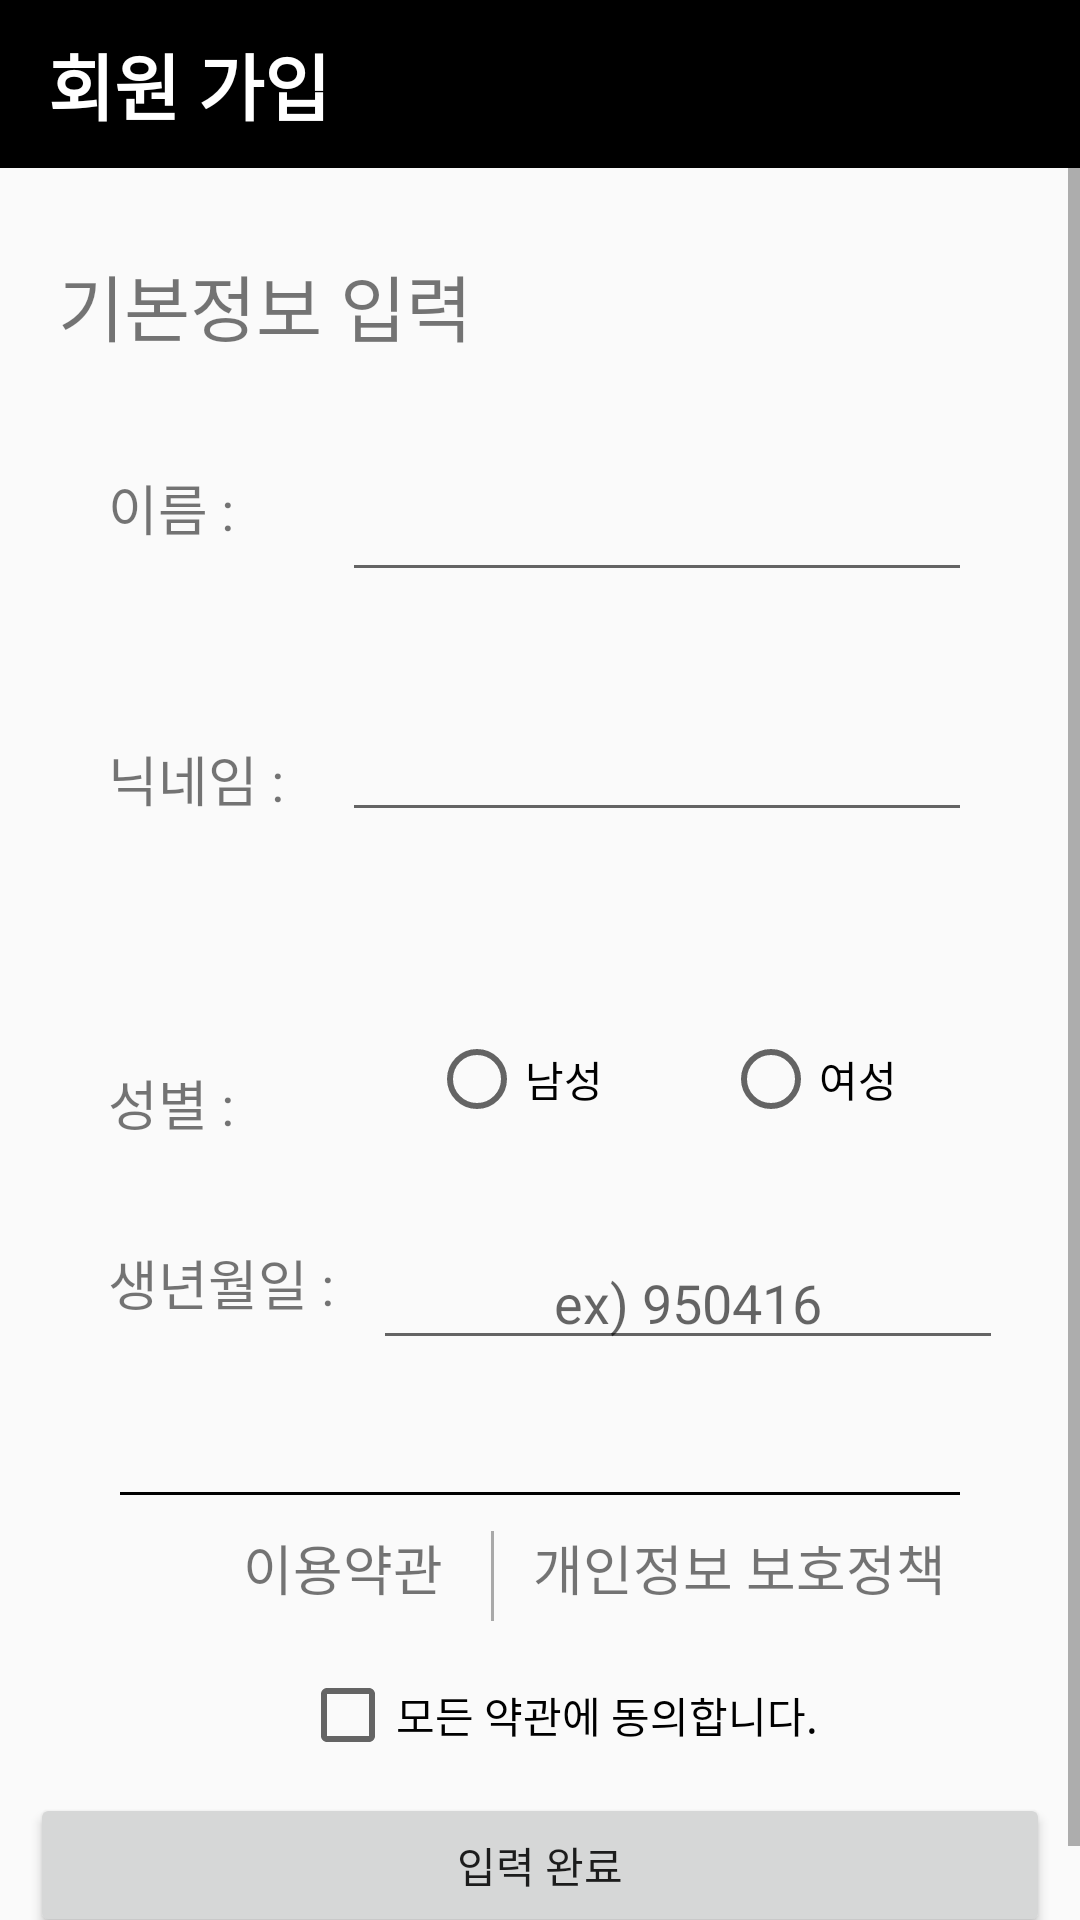

Android layout source for this screen:
<!-- AndroidManifest.xml: application theme AppTheme -->
<!-- res/layout/activity_user_basic_info.xml -->
<?xml version="1.0" encoding="utf-8"?>
<LinearLayout xmlns:android="http://schemas.android.com/apk/res/android"
    xmlns:app="http://schemas.android.com/apk/res-auto"
    xmlns:tools="http://schemas.android.com/tools"
    android:layout_width="match_parent"
    android:layout_height="match_parent"
    android:orientation="vertical"
    tools:context=".home.UserBasicInfo">

    <androidx.appcompat.widget.Toolbar
        android:id="@+id/toolbar_basic_info"
        android:layout_width="match_parent"
        android:layout_height="wrap_content"
        android:background="?attr/colorPrimary"
        android:minHeight="?attr/actionBarSize"
        android:theme="?attr/actionBarTheme">

        <TextView
            android:layout_width="wrap_content"
            android:layout_height="wrap_content"
            android:text="회원 가입"
            android:textColor="@color/white"
            android:textSize="24sp"
            android:textStyle="bold" />
    </androidx.appcompat.widget.Toolbar>

    <ScrollView
        android:id="@+id/scrollView"
        android:orientation="vertical"
        android:fillViewport="true"
        android:layout_width="match_parent"
        android:layout_height="wrap_content" >

        <androidx.constraintlayout.widget.ConstraintLayout
            android:layout_width="match_parent"
            android:layout_height="wrap_content"
            app:layout_constraintEnd_toEndOf="parent"
            app:layout_constraintHorizontal_bias="0.0"
            app:layout_constraintStart_toStartOf="parent"
            app:layout_constraintTop_toBottomOf="@id/scrollView">


            <TextView
                android:id="@+id/textView50"
                android:layout_width="wrap_content"
                android:layout_height="wrap_content"
                android:layout_marginTop="100dp"
                android:text="이름 :"
                android:textSize="18sp"
                app:layout_constraintEnd_toStartOf="@+id/text_view_user_name"
                app:layout_constraintStart_toStartOf="parent"
                app:layout_constraintTop_toTopOf="parent" />

            <TextView
                android:id="@+id/textView51"
                android:layout_width="wrap_content"
                android:layout_height="wrap_content"
                android:layout_marginTop="64dp"
                android:text="닉네임 :"
                android:textSize="18sp"
                app:layout_constraintEnd_toEndOf="@+id/textView50"
                app:layout_constraintHorizontal_bias="0.0"
                app:layout_constraintStart_toStartOf="@+id/textView50"
                app:layout_constraintTop_toBottomOf="@+id/textView50" />

            <TextView
                android:id="@+id/textView54"
                android:layout_width="wrap_content"
                android:layout_height="wrap_content"
                android:layout_marginTop="172dp"
                android:text="성별 :"
                android:textSize="18sp"
                app:layout_constraintEnd_toEndOf="@+id/textView50"
                app:layout_constraintHorizontal_bias="0.0"
                app:layout_constraintStart_toStartOf="@+id/textView50"
                app:layout_constraintTop_toBottomOf="@+id/textView50" />

            <TextView

                android:id="@+id/textView55"
                android:layout_width="wrap_content"
                android:layout_height="wrap_content"
                android:layout_marginTop="232dp"
                android:text="생년월일 :"
                android:textSize="18sp"
                app:layout_constraintEnd_toEndOf="@+id/textView50"
                app:layout_constraintHorizontal_bias="0.0"
                app:layout_constraintStart_toStartOf="@+id/textView50"
                app:layout_constraintTop_toBottomOf="@+id/textView50" />

            <EditText
                android:id="@+id/text_view_user_name"
                android:layout_width="wrap_content"
                android:layout_height="wrap_content"
                android:layout_marginTop="100dp"
                android:ems="10"
                android:gravity="center"
                app:layout_constraintEnd_toEndOf="parent"
                app:layout_constraintStart_toEndOf="@+id/textView50"
                app:layout_constraintTop_toTopOf="parent" />

            <EditText
                android:id="@+id/text_user_nick_name"
                android:layout_width="wrap_content"
                android:layout_height="wrap_content"
                android:layout_marginTop="180dp"
                android:ems="10"
                android:gravity="center"
                app:layout_constraintEnd_toEndOf="parent"
                app:layout_constraintStart_toEndOf="@+id/textView50"
                app:layout_constraintTop_toTopOf="parent" />

            <EditText
                android:id="@+id/text_user_birth"
                android:layout_width="wrap_content"
                android:layout_height="wrap_content"
                android:layout_marginTop="356dp"
                android:ems="10"
                android:gravity="center"
                android:hint="ex) 950416"
                app:layout_constraintEnd_toEndOf="parent"
                app:layout_constraintHorizontal_bias="0.336"
                app:layout_constraintStart_toEndOf="@+id/textView55"
                app:layout_constraintTop_toTopOf="parent" />

            <RadioGroup
                android:id="@+id/radio_group_sex"
                android:layout_width="214dp"
                android:layout_height="53dp"
                android:layout_marginTop="56dp"
                android:gravity="center"
                android:orientation="horizontal"
                app:layout_constraintEnd_toEndOf="@+id/text_user_nick_name"
                app:layout_constraintHorizontal_bias="0.0"
                app:layout_constraintStart_toStartOf="@+id/text_user_nick_name"
                app:layout_constraintTop_toBottomOf="@+id/text_user_nick_name">

                <RadioButton
                    android:id="@+id/radio_button_male"
                    android:layout_width="wrap_content"
                    android:layout_height="wrap_content"
                    android:text="남성" />

                <RadioButton
                    android:id="@+id/radio_button_female"
                    android:layout_width="wrap_content"
                    android:layout_height="wrap_content"
                    android:layout_marginLeft="40dp"
                    android:text="여성" />

            </RadioGroup>

            <Button
                android:id="@+id/btn_basic_info"
                android:layout_width="match_parent"
                android:layout_height="wrap_content"
                android:layout_marginStart="10dp"
                android:layout_marginTop="10dp"
                android:layout_marginEnd="10dp"
                android:layout_marginBottom="20dp"
                android:text="입력 완료"
                app:layout_constraintBottom_toBottomOf="parent"
                app:layout_constraintEnd_toEndOf="parent"
                app:layout_constraintHorizontal_bias="1.0"
                app:layout_constraintStart_toStartOf="parent"
                app:layout_constraintTop_toBottomOf="@+id/check_user_agree"
                app:layout_constraintVertical_bias="0.0" />

            <View
                android:id="@+id/underline_season"
                android:layout_width="match_parent"
                android:layout_height="1dp"
                android:layout_centerInParent="true"
                android:layout_marginStart="40dp"
                android:layout_marginTop="44dp"
                android:layout_marginEnd="40dp"
                android:background="#000000"
                app:layout_constraintEnd_toEndOf="@+id/text_user_birth"
                app:layout_constraintHorizontal_bias="0.504"
                app:layout_constraintStart_toStartOf="@+id/textView55"
                app:layout_constraintTop_toBottomOf="@+id/text_user_birth" />

            <View
                android:id="@+id/underline_season2"
                android:layout_width="1dp"
                android:layout_height="30dp"
                android:layout_centerInParent="true"
                android:layout_marginTop="12dp"
                android:background="#a9a9a9"
                app:layout_constraintEnd_toStartOf="@+id/textView57"
                app:layout_constraintStart_toEndOf="@+id/textView56"
                app:layout_constraintTop_toBottomOf="@+id/underline_season" />

            <TextView
                android:id="@+id/textView56"
                android:layout_width="wrap_content"
                android:layout_height="wrap_content"
                android:layout_marginStart="92dp"
                android:layout_marginTop="56dp"
                android:layout_marginEnd="16dp"
                android:text="이용약관"
                android:textSize="18sp"
                app:layout_constraintEnd_toStartOf="@+id/underline_season2"
                app:layout_constraintStart_toStartOf="parent"
                app:layout_constraintTop_toBottomOf="@+id/text_user_birth" />

            <TextView
                android:id="@+id/textView57"
                android:layout_width="wrap_content"
                android:layout_height="wrap_content"
                android:layout_marginStart="13dp"
                android:layout_marginEnd="56dp"
                android:text="개인정보 보호정책"
                android:textSize="18sp"
                app:layout_constraintBottom_toTopOf="@+id/check_user_agree"
                app:layout_constraintEnd_toEndOf="parent"
                app:layout_constraintStart_toEndOf="@+id/underline_season2"
                app:layout_constraintTop_toTopOf="@+id/textView56"
                app:layout_constraintVertical_bias="0.0" />

            <CheckBox
                android:id="@+id/check_user_agree"
                android:layout_width="wrap_content"
                android:layout_height="wrap_content"
                android:layout_marginTop="20dp"
                android:text="모든 약관에 동의합니다."
                app:layout_constraintBottom_toTopOf="@+id/btn_basic_info"
                app:layout_constraintEnd_toEndOf="@+id/textView57"
                app:layout_constraintHorizontal_bias="0.312"
                app:layout_constraintStart_toStartOf="@+id/textView56"
                app:layout_constraintTop_toBottomOf="@+id/textView56" />

            <TextView
                android:id="@+id/textView58"
                android:layout_width="wrap_content"
                android:layout_height="wrap_content"
                android:layout_marginTop="28dp"
                android:text="기본정보 입력"
                android:textSize="24sp"
                app:layout_constraintEnd_toEndOf="parent"
                app:layout_constraintHorizontal_bias="0.087"
                app:layout_constraintStart_toStartOf="parent"
                app:layout_constraintTop_toTopOf="parent" />
        </androidx.constraintlayout.widget.ConstraintLayout>

    </ScrollView>

</LinearLayout>
<!-- resources referenced by this layout -->
<resources>
  <style name="AppTheme" parent="Theme.AppCompat.Light.NoActionBar">
  
          
          <item name="colorPrimary">@android:color/black</item>
          <item name="colorPrimaryDark">@android:color/black</item>
  
          <item name="colorAccent">@color/colorAccent</item>
          <item name="android:itemBackground">@android:color/black</item>
          <item name="android:itemTextAppearance">@style/myCustomMenuTextAppearance</item>
  
          <item name="android:actionMenuTextColor">#FFFFFF</item>
          
          <item name="actionMenuTextColor">#FFFFFF</item>
  
  
      </style>
  <style name="myCustomMenuTextAppearance" parent="@android:style/TextAppearance.Widget.IconMenu.Item">
          <item name="android:textColor">@android:color/white</item>
      </style>
  <!-- not gathered from this repository: default colours our renderer supplied (Android Studio template values) -->
  <color name="white">#FFFFFFFF</color>
  <color name="colorAccent">#FF03DAC5</color>
</resources>
